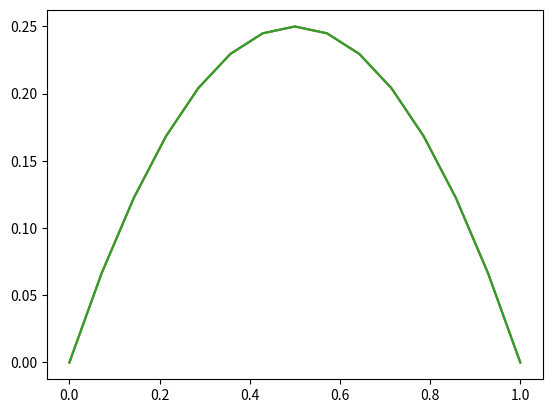

Reproduce this figure in Python.

import numpy as np # Does all linear algebra
import sympy as sym # Symbolic library to make "lambda-like" functions
import matplotlib.pyplot as plt # Matplotlib imported for plotting
import math # Imported math to take square root
from scipy.interpolate import lagrange

#Define domain
x_0 = 0
x_n = 1
# Mesh
num_elements = 7
num_nodes = num_elements*2 + 1 #Number of nodes
nodes = np.linspace(x_0,x_n,num_nodes)
h = nodes[1]-nodes[0]
# Using sympy to make a fabricated solution to give source and boundary
x = sym.symbols('x')
u_fabric = x*(1-x)
u_fabric_nodes = np.zeros((num_nodes,1))
for i in range(num_nodes):
 u_fabric_nodes[i]=u_fabric.subs(x,nodes[i])
# Source
f = -u_fabric.diff(x,2)
# Boundary conditions
u_0 = u_fabric.subs(x,x_0)
u_prime_n = u_fabric.diff(x,1).subs(x,x_n)

#change method so that each element has 3 and not 2 nodes.
def ltgi(element, node):
    return 2*element+node

shape_function_0 = (1-2*x)*(1-x) 
shape_function_1 = 4*(1-x)*x
shape_function_2 = -(1-2*x)*x

shape_derivative_0 = shape_function_0.diff(x,1)
shape_derivative_1 = shape_function_1.diff(x,1)
shape_derivative_2 = shape_function_2.diff(x,1)

def global_to_local_map(node_0,node_1, x_g):
    return x_g*(node_1-node_0)+node_0
def jacobian_global_to_local_map(node_0,node_1):
    return node_1-node_0

A = np.zeros((num_nodes,num_nodes)) #Creating matrix of zeros
f_d = np.zeros((num_nodes,1)) #creating source vector of zeros
#Assembly
for element in range(num_elements):
    mid_point = (nodes[ltgi(element,0)]+nodes[ltgi(element,2)])/2
    jac=jacobian_global_to_local_map(nodes[ltgi(element,0)],nodes[ltgi(element,2)])
    A[ltgi(element,0)][ltgi(element,0)] += sym.integrate(shape_derivative_0*shape_derivative_0,(x,0,1))/jac
    A[ltgi(element,1)][ltgi(element,0)] += sym.integrate(shape_derivative_1*shape_derivative_0,(x,0,1))/jac
    A[ltgi(element,2)][ltgi(element,0)] += sym.integrate(shape_derivative_2*shape_derivative_0,(x,0,1))/jac
    A[ltgi(element,0)][ltgi(element,1)] += sym.integrate(shape_derivative_0*shape_derivative_1,(x,0,1))/jac
    A[ltgi(element,1)][ltgi(element,1)] += sym.integrate(shape_derivative_1*shape_derivative_1,(x,0,1))/jac
    A[ltgi(element,2)][ltgi(element,1)] += sym.integrate(shape_derivative_2*shape_derivative_1,(x,0,1))/jac
    A[ltgi(element,0)][ltgi(element,2)] += sym.integrate(shape_derivative_0*shape_derivative_2,(x,0,1))/jac
    A[ltgi(element,1)][ltgi(element,2)] += sym.integrate(shape_derivative_1*shape_derivative_2,(x,0,1))/jac
    A[ltgi(element,2)][ltgi(element,2)] += sym.integrate(shape_derivative_2*shape_derivative_2,(x,0,1))/jac
    #integrate with simpson's method.
    M = f.subs(x,mid_point)*shape_function_0.subs(x,0.5)*jac
    T = (f.subs(x,nodes[ltgi(element,0)])*shape_function_0.subs(x,0.0)+
    f.subs(x,nodes[ltgi(element,2)])*shape_function_0.subs(x,1.0))*jac*0.5
    f_d[ltgi(element,0)] = f_d[ltgi(element,0)] + (2*M+T)/3
    M = f.subs(x,mid_point)*shape_function_1.subs(x,0.5)*jac
    T = (f.subs(x,nodes[ltgi(element,0)])*shape_function_1.subs(x,0.0)+
    f.subs(x,nodes[ltgi(element,2)])*shape_function_1.subs(x,1.0))*jac*0.5
    f_d[ltgi(element,1)] = f_d[ltgi(element,1)] + (2*M+T)/3
    M = f.subs(x,mid_point)*shape_function_2.subs(x,0.5)*jac
    T = (f.subs(x,nodes[ltgi(element,0)])*shape_function_2.subs(x,0.0)+
    f.subs(x,nodes[ltgi(element,2)])*shape_function_2.subs(x,1.0))*jac*0.5
    f_d[ltgi(element,2)] = f_d[ltgi(element,2)] + (2*M+T)/3

# Go through boundary
# Impose Dirichlet condition
A[0][0] = 1
A[0][1:num_nodes-1] = 0
f_d[0] = u_0
# Impose Neumann condition
f_d[num_nodes-1] = f_d[num_nodes-1]+u_prime_n
#Solve linear system
u_h = np.linalg.solve(A,f_d)
#Plot the solution using matplotlib
plot_fe = plt.plot(nodes,u_h)
#We can also calculate the error at the nodes (which should only be accumulated in the quadrature
error_fe = np.amax(np.absolute(u_h-u_fabric_nodes))
print('Max error at nodes: ',error_fe)
#Calculate L2 norm with midpoint rule on the interpolated solution using lagrange polynomials.
error_l2 = 0
for i in range(num_elements):
    x_vec = np.array([nodes[ltgi(i,0)],nodes[ltgi(i,1)],nodes[ltgi(i,2)]])
    y_vec = np.array([u_h[ltgi(i,0)],u_h[ltgi(i,1)],u_h[ltgi(i,2)]])
    poly = lagrange(x_vec,y_vec)
    mid_point = (nodes[ltgi(i,0)]+nodes[ltgi(i,1)])/2
    mid_u1 = np.polyval(poly,mid_point)
    area = nodes[ltgi(i,1)]-nodes[ltgi(i,0)]
    error_l2 += (u_fabric.subs(x,mid_point)-mid_u1)**2*area
    mid_point = (nodes[ltgi(i,1)]+nodes[ltgi(i,2)])/2
    mid_u2 = np.polyval(poly,mid_point)
    area = nodes[ltgi(i,2)]-nodes[ltgi(i,1)]
    error_l2 += (u_fabric.subs(x,mid_point)-mid_u2)**2*area
error_l2 = math.sqrt(error_l2)
print("L2 error:", error_l2)
plt.plot(nodes,u_h)
plt.plot(nodes,u_fabric_nodes)
plt.show()
